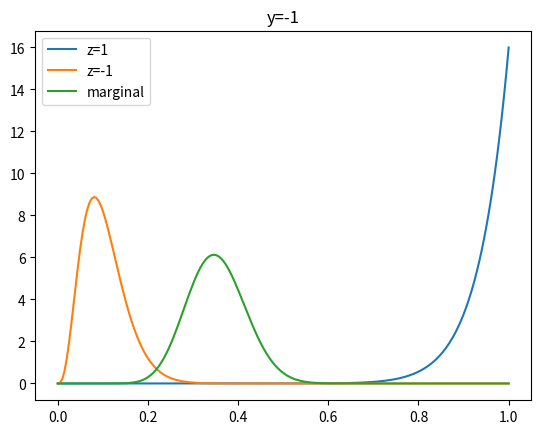
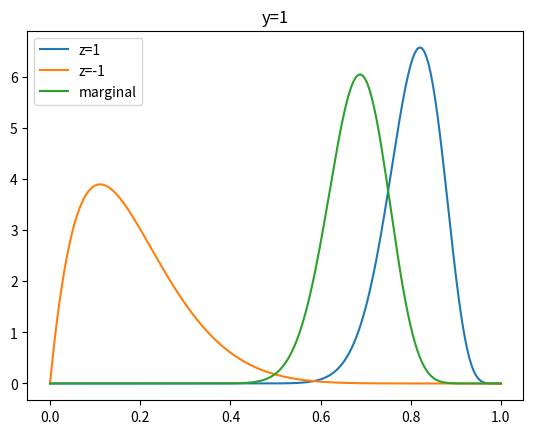

Here is the Python script that generated these plots, in order:
import numpy as np
from scipy.stats import beta
import matplotlib.pyplot as plt

## amount of data
n_data = 100

## Firstly X is independent of all else
X = np.random.normal(size=n_data)
Y = np.zeros(n_data)
Z = np.zeros(n_data)
A = np.zeros(n_data)

for t in range(n_data):
    ## This is P(Z | X)
    Z[t] = X[t] + np.random.normal()
    if (Z[t] < 0):
        Z[t] = -1
    else:
        Z[t] = 1

    ## This is P(Y | X)
    Y[t] = X[t] + np.random.normal()
    if (Y[t] < 0):
        Y[t] = -1
    else:
        Y[t] = 1

    ## This is P(A | X)
    A[t] = Z[t] + np.random.normal()
    if (A[t] < 0):
        A[t] = -1
    else:
        A[t] = 1



## Define a function for calculating the marginal likelihood $P(D|model)$
## This gives you the probability of all the data under the prior.
## Now you can use this to calculate a posterior over two possible beta priors.
## $P(model | D) = P(D | model) P(model) / sum_i P(D | model_i) P(model_i)$
def marginal_posterior(data, alpha, beta):
    n_data = len(data)
    total_probability = 1
    log_probability = 0
    for t in range(n_data):
        p = alpha / (alpha + beta)
        if (data[t] > 0):
            #total_probability *= p
            log_probability += np.log(p)
            alpha += 1
        else:
            #total_probability *= (1 - p)
            log_probability += np.log(1 - p)
            beta +=1
    return np.exp(log_probability)

            
## Now measure the distribution of A for each value of Y, for different values of Z
##
n_figures = 0
P_independent = 1
P_dependent = 1
for y in [-1, 1]:
    ## P(A | Y, Z = 1)
    positive = (Y==y) & (Z==1)
    positive_alpha = sum(A[positive]==1)
    positive_beta = sum(A[positive]==-1)
    #positive_ratio = positive_alpha / (positive_alpha + positive_beta)

    ## P(A | Y, Z = - 1)
    negative = (Y==y) & (Z==-1)
    negative_alpha = sum(A[negative]==1)
    negative_beta = sum(A[negative]==-1)
    #negative_ratio = negative_alpha / (negative_alpha + negative_beta)

    #print("y: ", y, "Deviation: ", abs(positive_ratio - negative_ratio))

    print ("Calculate the marginals for each model")
    P_D_positive = marginal_posterior(A[positive], 1, 1)
    P_D_negative = marginal_posterior(A[negative], 1, 1)
    P_D = marginal_posterior(A[(Y==y)], 1, 1)
    
    
    print("Marginal likelihoods: ", P_D, "Dependent:", P_D_negative, P_D_positive)
    
    ## Now you need to calculate the probability of either the
    ## dependent or independent model by combining all of the above
    ## into a single number.  This is not completely trivial, as you
    ## need to combine the negative and positive Z into it, but I
    ## think you can all work it out.
    
    P_dependent *= P_D_positive * P_D_negative;
    P_independent *= P_D;
    
    print ("Now calculate a posterior distribution for the relevant Bernoulli parameter. Focus on just one value of y for simplicity")

    
    # First plot the joint distribution
    prior_alpha = 1
    prior_beta = 1
    xplot = np.linspace(0, 1, 200)
    pdf_p = beta.pdf(xplot, prior_alpha + positive_alpha, prior_beta + positive_beta)
    pdf_n = beta.pdf(xplot, prior_alpha + negative_alpha, prior_beta + negative_beta)
    pdf_m = beta.pdf(xplot, prior_alpha + positive_alpha + negative_alpha, prior_beta + positive_beta + negative_beta)
    n_figures+=1
    plt.figure(n_figures)
    plt.clf()
    plt.plot(xplot, pdf_p)
    plt.plot(xplot, pdf_n)
    plt.plot(xplot, pdf_m) 
    plt.legend(["z=1", "z=-1", "marginal"])
    plt.title("y=" + str(y))

print("Probability of independence: ", P_independent / (P_independent + P_dependent))

#plt.show()
